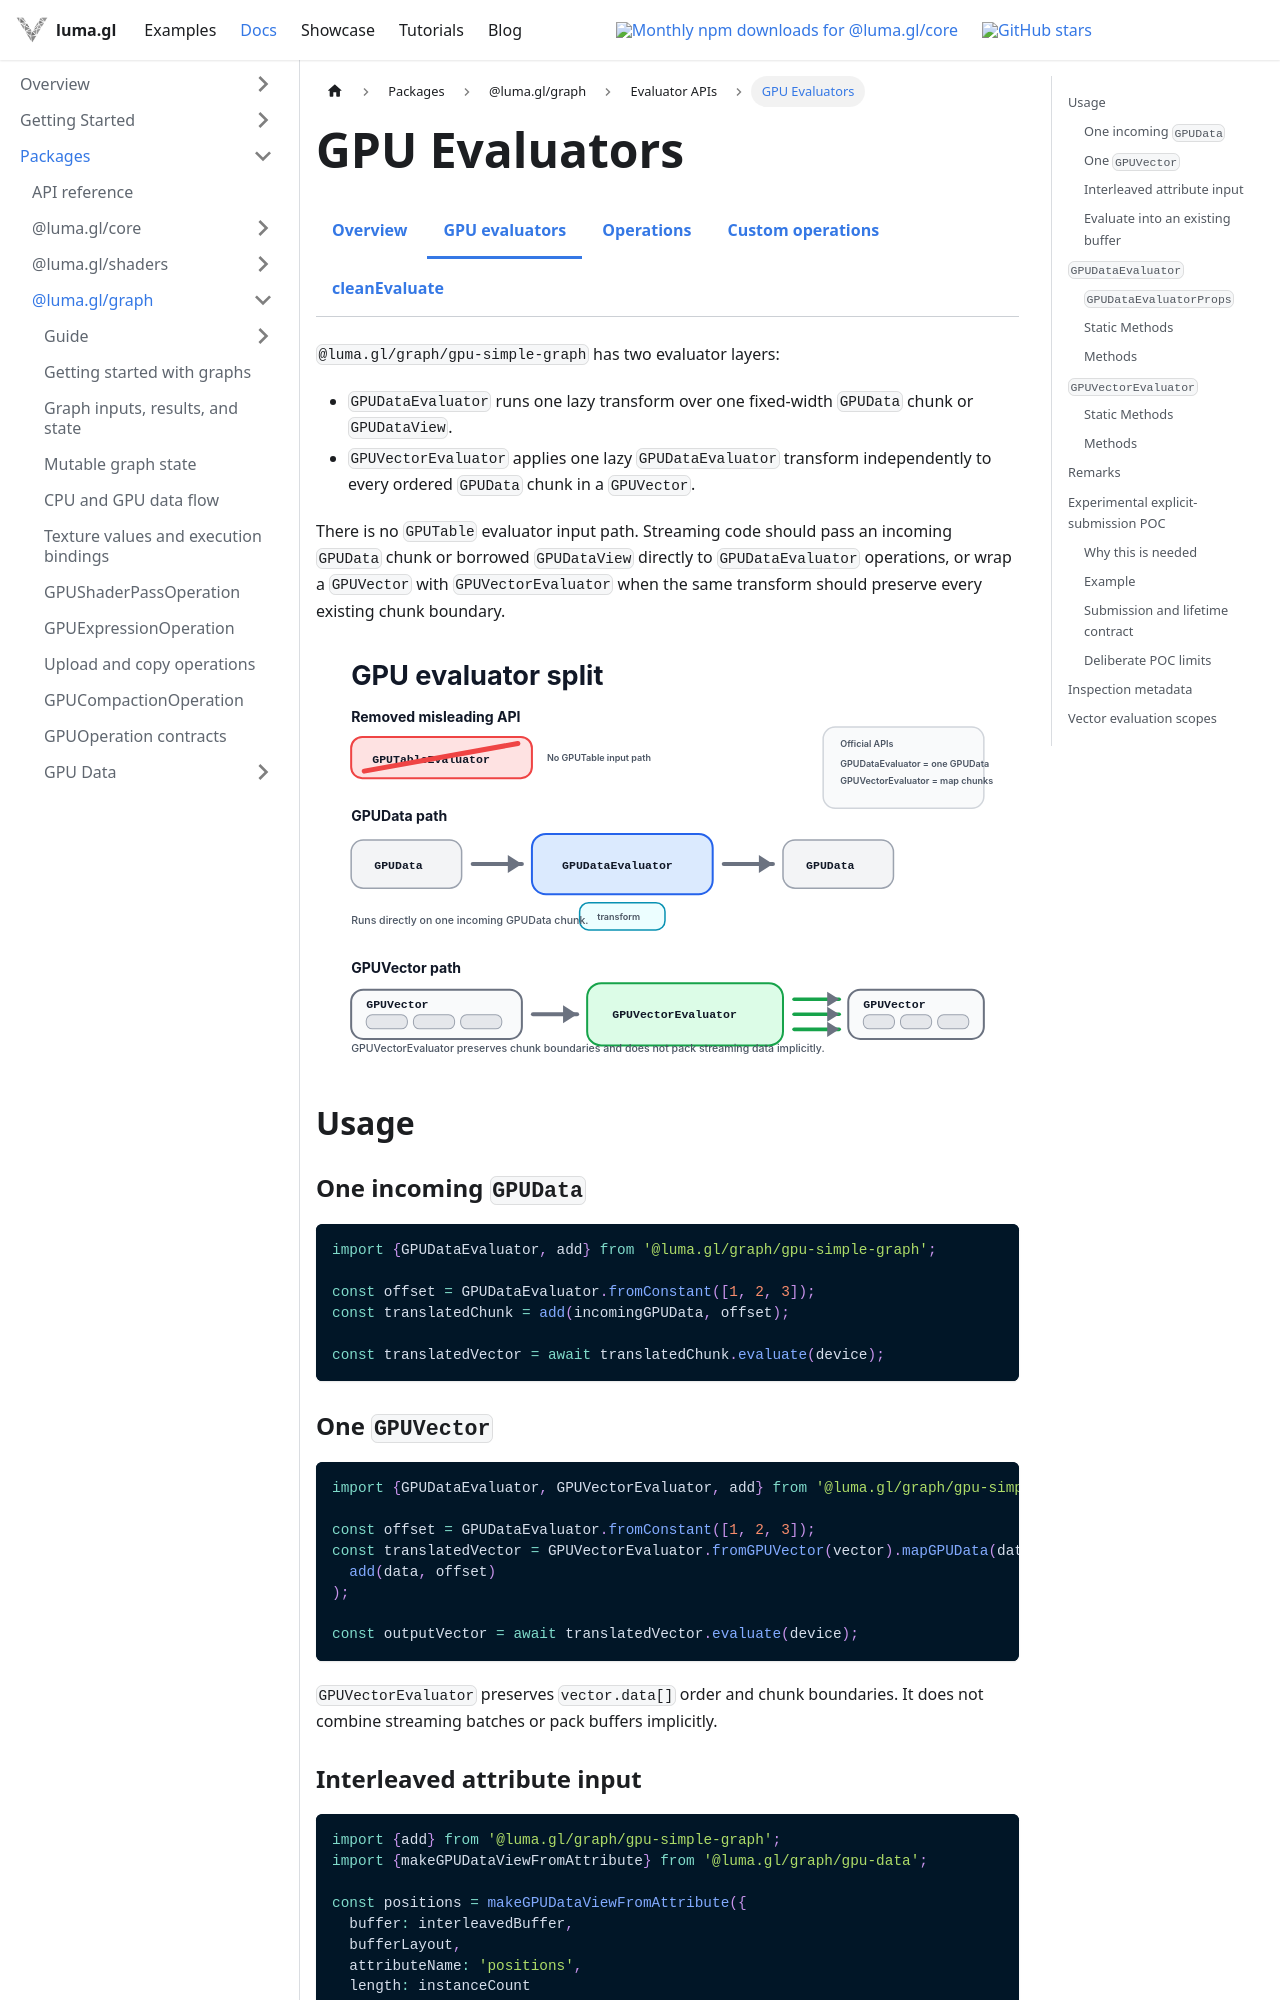

repository: visgl/luma.gl · page: next/docs/api-reference/graph/gpu-data-evaluator.html · generator: docusaurus

import {GPGPUDocsTabs} from '@site/src/components/docs/gpgpu-docs-tabs';

# GPU Evaluators

<GPGPUDocsTabs active="gpu-data-evaluator" />

`@luma.gl/graph/gpu-simple-graph` has two evaluator layers:

- `GPUDataEvaluator` runs one lazy transform over one fixed-width `GPUData` chunk or `GPUDataView`.
- `GPUVectorEvaluator` applies one lazy `GPUDataEvaluator` transform independently to every ordered `GPUData` chunk in a `GPUVector`.

There is no `GPUTable` evaluator input path. Streaming code should pass an incoming
`GPUData` chunk or borrowed `GPUDataView` directly to `GPUDataEvaluator` operations, or wrap a `GPUVector`
with `GPUVectorEvaluator` when the same transform should preserve every existing
chunk boundary.

![GPU evaluator split](./gpu-evaluator-split.svg)

## Usage

### One incoming `GPUData`

```ts
import {GPUDataEvaluator, add} from '@luma.gl/graph/gpu-simple-graph';

const offset = GPUDataEvaluator.fromConstant([1, 2, 3]);
const translatedChunk = add(incomingGPUData, offset);

const translatedVector = await translatedChunk.evaluate(device);
```

### One `GPUVector`

```ts
import {GPUDataEvaluator, GPUVectorEvaluator, add} from '@luma.gl/graph/gpu-simple-graph';

const offset = GPUDataEvaluator.fromConstant([1, 2, 3]);
const translatedVector = GPUVectorEvaluator.fromGPUVector(vector).mapGPUData(data =>
  add(data, offset)
);

const outputVector = await translatedVector.evaluate(device);
```

`GPUVectorEvaluator` preserves `vector.data[]` order and chunk boundaries. It does
not combine streaming batches or pack buffers implicitly.

### Interleaved attribute input

```ts
import {add} from '@luma.gl/graph/gpu-simple-graph';
import {makeGPUDataViewFromAttribute} from '@luma.gl/graph/gpu-data';

const positions = makeGPUDataViewFromAttribute({
  buffer: interleavedBuffer,
  bufferLayout,
  attributeName: 'positions',
  length: instanceCount
});

const translatedPositions = add(positions, [10, 0, 0]);
const packedOutput = await translatedPositions.evaluate(device);
```

Input views retain their offset and stride, so multiple attributes may borrow
the same interleaved buffer. Operation results use newly materialized packed
outputs by default. Call `setTargetBuffer()` before evaluation to direct an
operation result into an existing buffer range.

### Evaluate into an existing buffer

```ts
import {cleanEvaluate, fround, GPUDataEvaluator} from '@luma.gl/graph/gpu-simple-graph';

const source = GPUDataEvaluator.fromArray(new Float64Array(values), {size: 3});
const splitPositions = fround(source);

splitPositions.setTargetBuffer({
  buffer: attributeBuffer,
  byteOffset: destinationByteOffset
});

await cleanEvaluate(device, splitPositions);
```

The target is borrowed. Evaluation writes directly into `attributeBuffer` and
does not allocate or copy through a separate output buffer. `cleanEvaluate()`
recycles unreferenced owned dependency buffers, but preserves the borrowed root
target. Calling `splitPositions.destroy()` is not required to release the target
and never destroys `attributeBuffer`.
